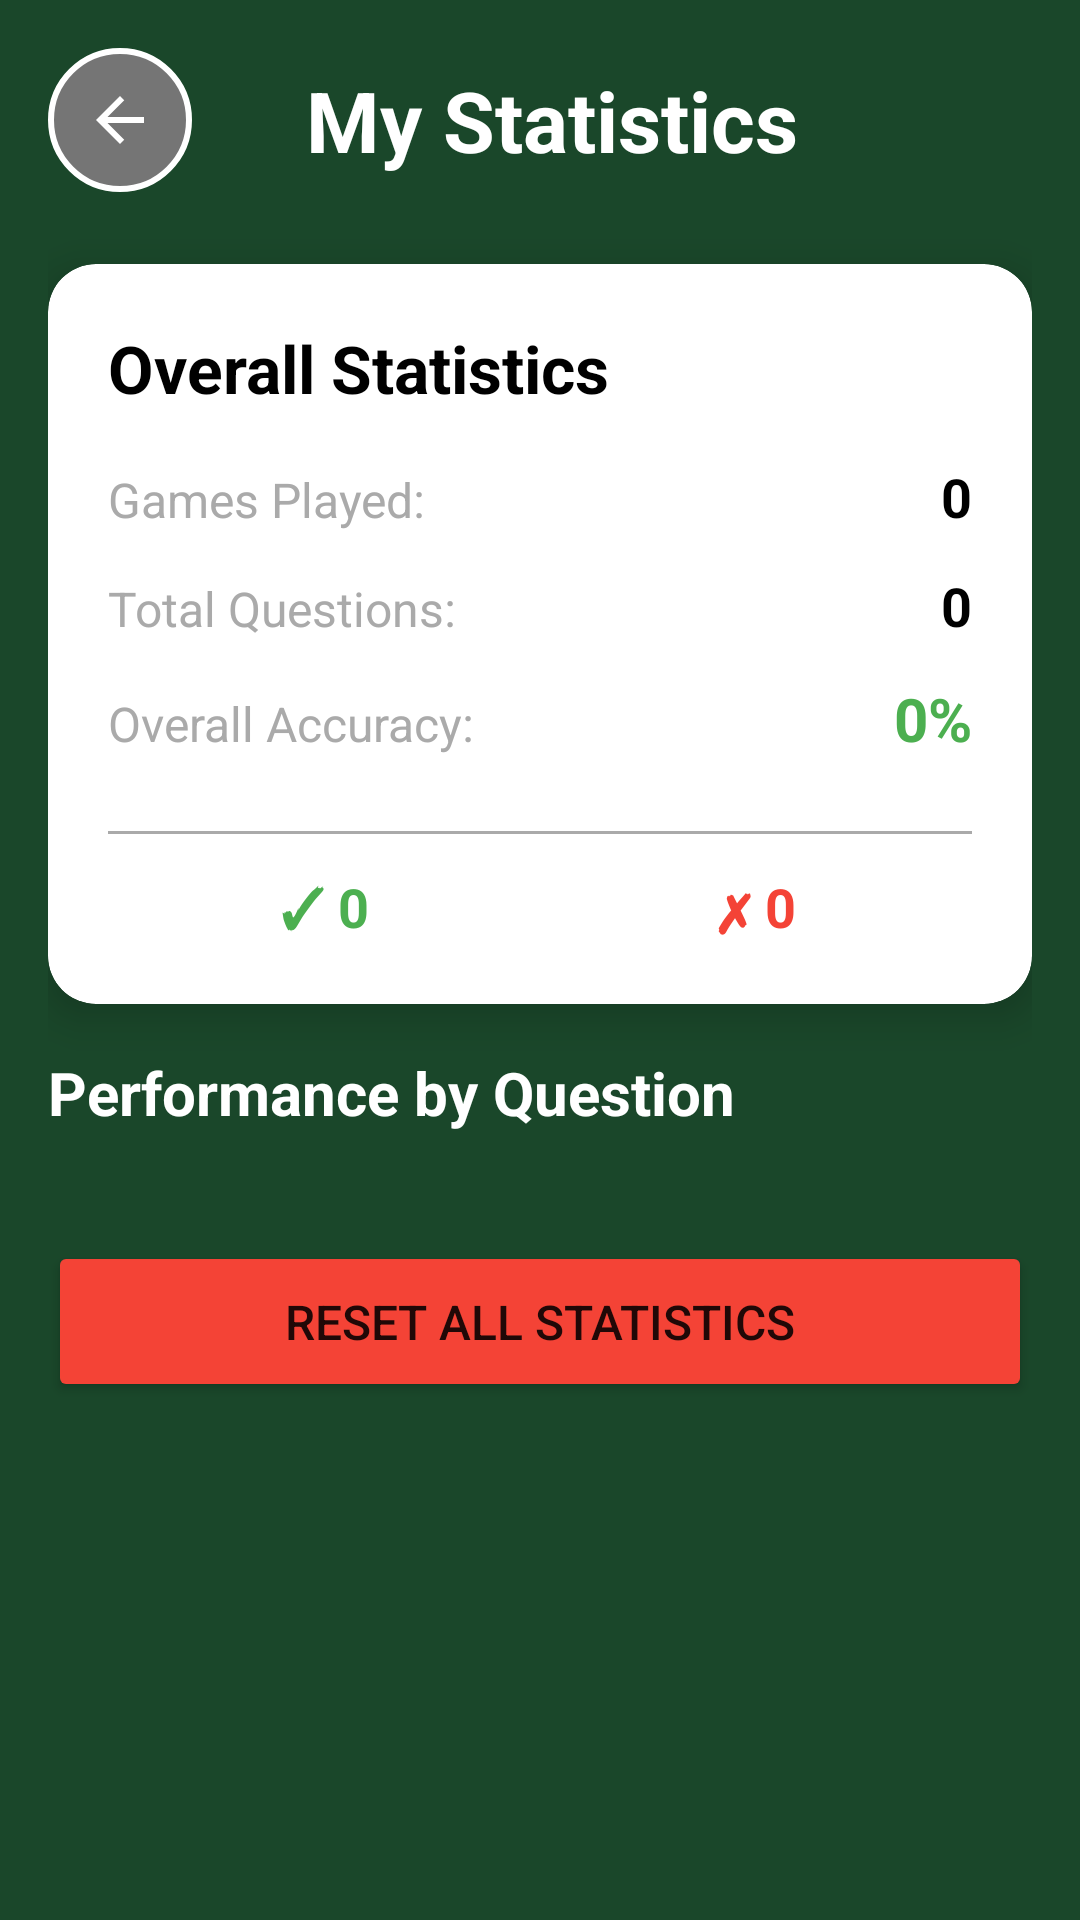

Android layout source for this screen:
<!-- AndroidManifest.xml: activity theme Theme.LuckyDucky.NoActionBar -->
<!-- res/layout/activity_stats.xml -->
<?xml version="1.0" encoding="utf-8"?>
<ScrollView xmlns:android="http://schemas.android.com/apk/res/android"
    xmlns:app="http://schemas.android.com/apk/res-auto"
    android:layout_width="match_parent"
    android:layout_height="match_parent"
    android:background="#1a472a"
    android:fillViewport="true">

    <LinearLayout
        android:layout_width="match_parent"
        android:layout_height="wrap_content"
        android:orientation="vertical"
        android:padding="16dp">

        
        <LinearLayout
            android:layout_width="match_parent"
            android:layout_height="wrap_content"
            android:orientation="horizontal"
            android:gravity="center_vertical"
            android:layout_marginBottom="24dp">

            <ImageButton
                android:id="@+id/btnBack"
                android:layout_width="48dp"
                android:layout_height="48dp"
                android:background="@drawable/btn_back"
                android:src="@drawable/ic_arrow_back"
                android:scaleType="centerInside"
                android:padding="12dp"
                android:contentDescription="Back"/>

            <TextView
                android:layout_width="0dp"
                android:layout_height="wrap_content"
                android:layout_weight="1"
                android:text="My Statistics"
                android:textSize="28sp"
                android:textStyle="bold"
                android:textColor="@android:color/white"
                android:gravity="center"
                android:layout_marginStart="8dp"/>

            <View
                android:layout_width="48dp"
                android:layout_height="48dp"/>
        </LinearLayout>

        
        <ProgressBar
            android:id="@+id/progressBar"
            android:layout_width="wrap_content"
            android:layout_height="wrap_content"
            android:layout_gravity="center"
            android:visibility="gone"/>

        
        <androidx.cardview.widget.CardView
            android:id="@+id/cardOverallStats"
            android:layout_width="match_parent"
            android:layout_height="wrap_content"
            app:cardCornerRadius="16dp"
            app:cardElevation="8dp"
            android:layout_marginBottom="16dp">

            <LinearLayout
                android:layout_width="match_parent"
                android:layout_height="wrap_content"
                android:orientation="vertical"
                android:padding="20dp">

                <TextView
                    android:layout_width="match_parent"
                    android:layout_height="wrap_content"
                    android:text="Overall Statistics"
                    android:textSize="22sp"
                    android:textStyle="bold"
                    android:textColor="@android:color/black"
                    android:layout_marginBottom="16dp"/>

                
                <LinearLayout
                    android:layout_width="match_parent"
                    android:layout_height="wrap_content"
                    android:orientation="horizontal"
                    android:layout_marginBottom="12dp">

                    <TextView
                        android:layout_width="0dp"
                        android:layout_height="wrap_content"
                        android:layout_weight="1"
                        android:text="Games Played:"
                        android:textSize="16sp"
                        android:textColor="@android:color/darker_gray"/>

                    <TextView
                        android:id="@+id/tvTotalGames"
                        android:layout_width="wrap_content"
                        android:layout_height="wrap_content"
                        android:text="0"
                        android:textSize="18sp"
                        android:textStyle="bold"
                        android:textColor="@android:color/black"/>
                </LinearLayout>

                
                <LinearLayout
                    android:layout_width="match_parent"
                    android:layout_height="wrap_content"
                    android:orientation="horizontal"
                    android:layout_marginBottom="12dp">

                    <TextView
                        android:layout_width="0dp"
                        android:layout_height="wrap_content"
                        android:layout_weight="1"
                        android:text="Total Questions:"
                        android:textSize="16sp"
                        android:textColor="@android:color/darker_gray"/>

                    <TextView
                        android:id="@+id/tvTotalQuestions"
                        android:layout_width="wrap_content"
                        android:layout_height="wrap_content"
                        android:text="0"
                        android:textSize="18sp"
                        android:textStyle="bold"
                        android:textColor="@android:color/black"/>
                </LinearLayout>

                
                <LinearLayout
                    android:layout_width="match_parent"
                    android:layout_height="wrap_content"
                    android:orientation="horizontal"
                    android:layout_marginBottom="12dp">

                    <TextView
                        android:layout_width="0dp"
                        android:layout_height="wrap_content"
                        android:layout_weight="1"
                        android:text="Overall Accuracy:"
                        android:textSize="16sp"
                        android:textColor="@android:color/darker_gray"/>

                    <TextView
                        android:id="@+id/tvOverallAccuracy"
                        android:layout_width="wrap_content"
                        android:layout_height="wrap_content"
                        android:text="0%"
                        android:textSize="20sp"
                        android:textStyle="bold"
                        android:textColor="#4CAF50"/>
                </LinearLayout>

                
                <View
                    android:layout_width="match_parent"
                    android:layout_height="1dp"
                    android:background="@android:color/darker_gray"
                    android:layout_marginVertical="12dp"/>

                
                <LinearLayout
                    android:layout_width="match_parent"
                    android:layout_height="wrap_content"
                    android:orientation="horizontal"
                    android:gravity="center">

                    <TextView
                        android:id="@+id/tvTotalCorrect"
                        android:layout_width="0dp"
                        android:layout_height="wrap_content"
                        android:layout_weight="1"
                        android:text="✓ 0"
                        android:textSize="18sp"
                        android:textStyle="bold"
                        android:textColor="#4CAF50"
                        android:gravity="center"/>

                    <TextView
                        android:id="@+id/tvTotalWrong"
                        android:layout_width="0dp"
                        android:layout_height="wrap_content"
                        android:layout_weight="1"
                        android:text="✗ 0"
                        android:textSize="18sp"
                        android:textStyle="bold"
                        android:textColor="#F44336"
                        android:gravity="center"/>
                </LinearLayout>
            </LinearLayout>
        </androidx.cardview.widget.CardView>

        
        <TextView
            android:layout_width="match_parent"
            android:layout_height="wrap_content"
            android:text="Performance by Question"
            android:textSize="20sp"
            android:textStyle="bold"
            android:textColor="@android:color/white"
            android:layout_marginBottom="12dp"/>

        
        <LinearLayout
            android:id="@+id/llQuestionStats"
            android:layout_width="match_parent"
            android:layout_height="wrap_content"
            android:orientation="vertical">

            
        </LinearLayout>

        
        <Button
            android:id="@+id/btnResetStats"
            android:layout_width="match_parent"
            android:layout_height="wrap_content"
            android:text="Reset All Statistics"
            android:textSize="16sp"
            android:backgroundTint="#F44336"
            android:padding="16dp"
            android:layout_marginTop="24dp"/>

    </LinearLayout>
</ScrollView>
<!-- resources referenced by this layout -->
<resources>
  <!-- drawable btn_back (drawable) -->
  <?xml version="1.0" encoding="utf-8"?>
  <shape xmlns:android="http://schemas.android.com/apk/res/android"
      android:shape="oval">
  
      <solid android:color="#757575"/>
  
      <stroke
          android:width="2dp"
          android:color="#FFFFFF"/>
  
      <size
          android:width="48dp"
          android:height="48dp"/>
  </shape>
  <!-- drawable ic_arrow_back (drawable) -->
  <vector xmlns:android="http://schemas.android.com/apk/res/android"
      android:width="24dp"
      android:height="24dp"
      android:viewportWidth="24"
      android:viewportHeight="24">
  
      <path
          android:fillColor="#FFFFFF"
          android:pathData="M20,11H7.83l5.59,-5.59L12,4l-8,8 8,8 1.41,-1.41L7.83,13H20v-2z"/>
  </vector>
  <style name="Theme.LuckyDucky.NoActionBar">
          <item name="windowActionBar">false</item>
          <item name="windowNoTitle">true</item>
          <item name="android:forceDarkAllowed" tools:targetApi="q">false</item>
      </style>
</resources>
